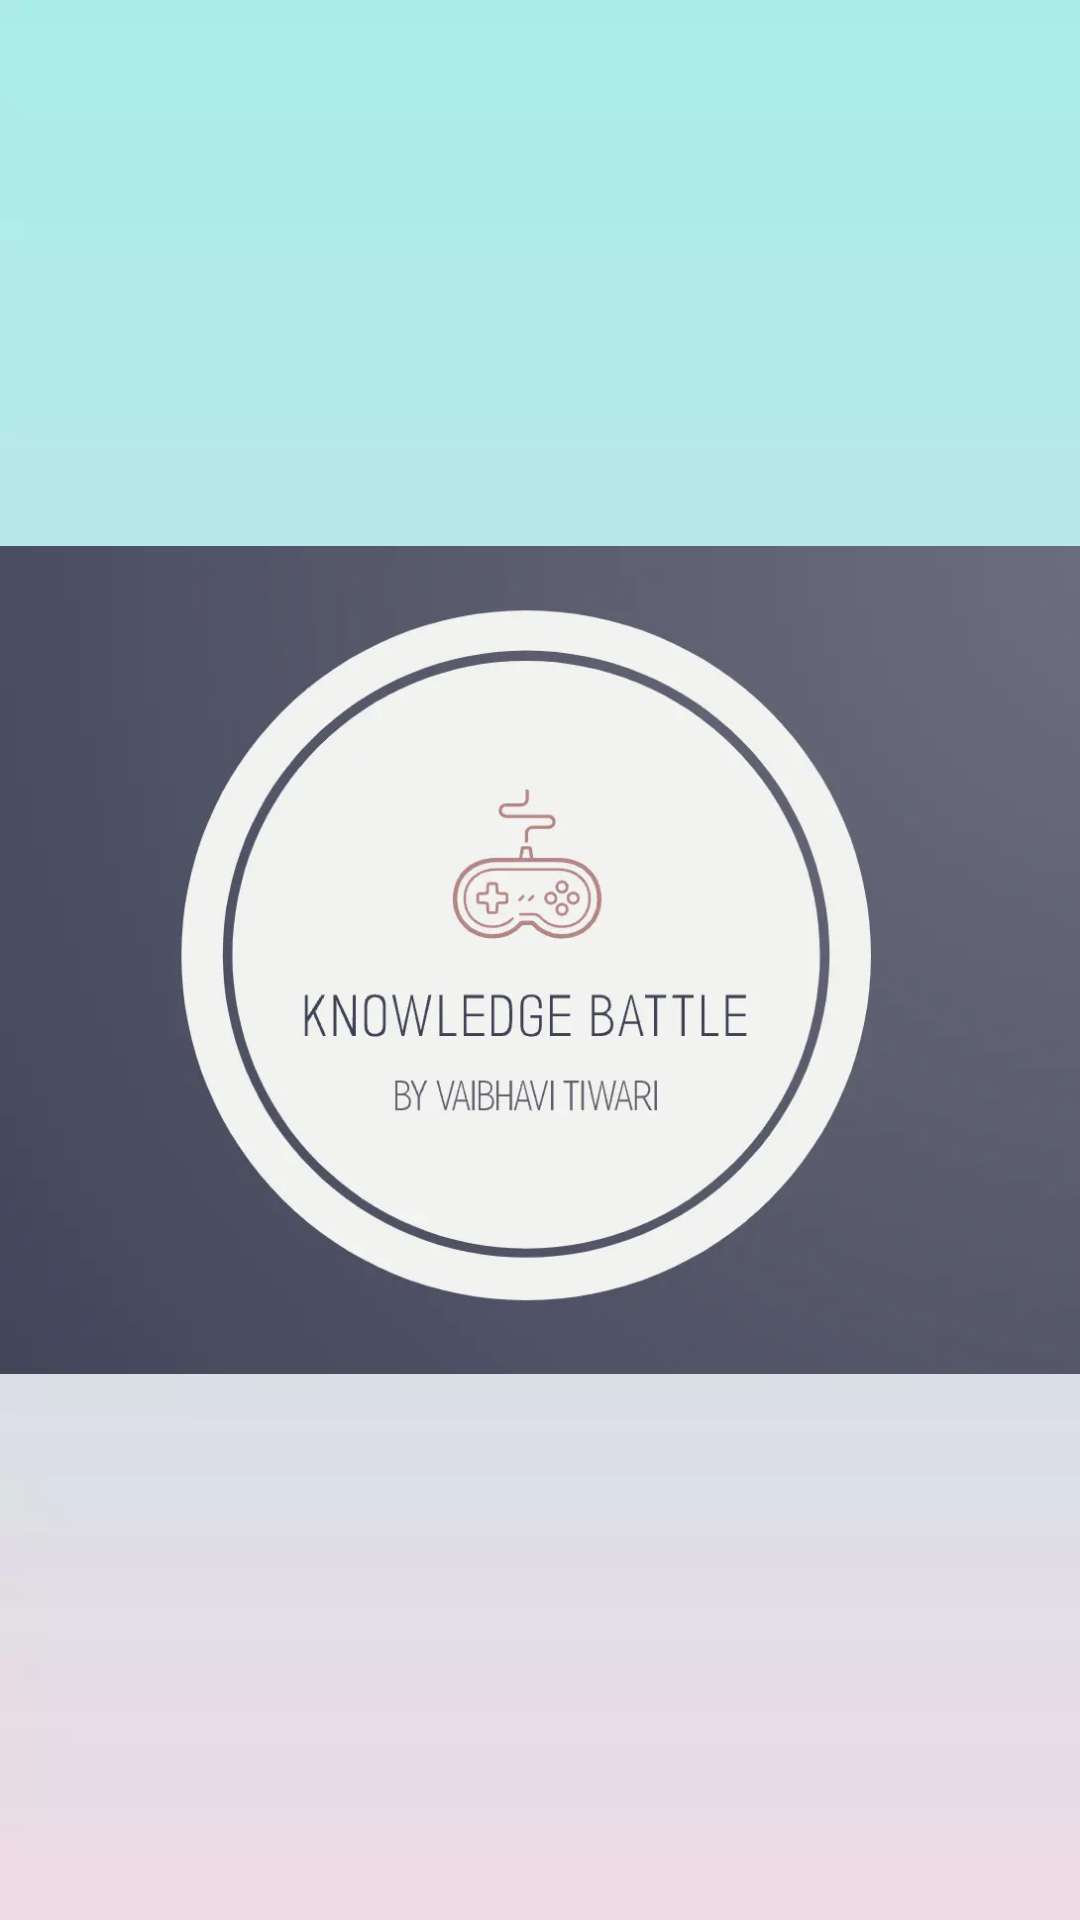

This screen was rendered from an Android layout file. Write that file and the resources it references.
<!-- AndroidManifest.xml: application theme Theme.CardQuiz -->
<!-- res/layout/activity_main.xml -->
<?xml version="1.0" encoding="utf-8"?>
<androidx.constraintlayout.widget.ConstraintLayout xmlns:android="http://schemas.android.com/apk/res/android"
    xmlns:app="http://schemas.android.com/apk/res-auto"
    xmlns:tools="http://schemas.android.com/tools"
    android:layout_width="match_parent"
    android:layout_height="match_parent"
    tools:context=".MainActivity">

    <ImageView
        android:id="@+id/imageView"
        android:layout_width="match_parent"
        android:layout_height="0dp"
        android:scaleType="centerCrop"
        app:srcCompat="@drawable/gs"
        app:layout_constraintTop_toTopOf="parent"
        app:layout_constraintBottom_toBottomOf="parent"
        app:layout_constraintStart_toStartOf="parent"
        app:layout_constraintEnd_toEndOf="parent"/>

</androidx.constraintlayout.widget.ConstraintLayout>
<!-- resources referenced by this layout -->
<resources>
  <!-- drawable gs: png bitmap (drawable, 329284 bytes) -->
  <style name="Theme.CardQuiz" parent="Theme.MaterialComponents.DayNight.DarkActionBar">
          
          <item name="colorPrimary">@color/purple_500</item>
          <item name="colorPrimaryVariant">@color/purple_700</item>
          <item name="colorOnPrimary">@color/white</item>
          
          <item name="colorSecondary">@color/teal_200</item>
          <item name="colorSecondaryVariant">@color/teal_700</item>
          <item name="colorOnSecondary">@color/black</item>
          
          <item name="android:statusBarColor">?attr/colorPrimaryVariant</item>
          
      </style>
  <!-- not gathered from this repository: default colours our renderer supplied (Android Studio template values) -->
  <color name="purple_500">#FF6200EE</color>
  <color name="purple_700">#FF3700B3</color>
  <color name="teal_200">#FF03DAC5</color>
  <color name="teal_700">#FF018786</color>
  <color name="black">#FF000000</color>
  <color name="white">#FFFFFFFF</color>
</resources>
